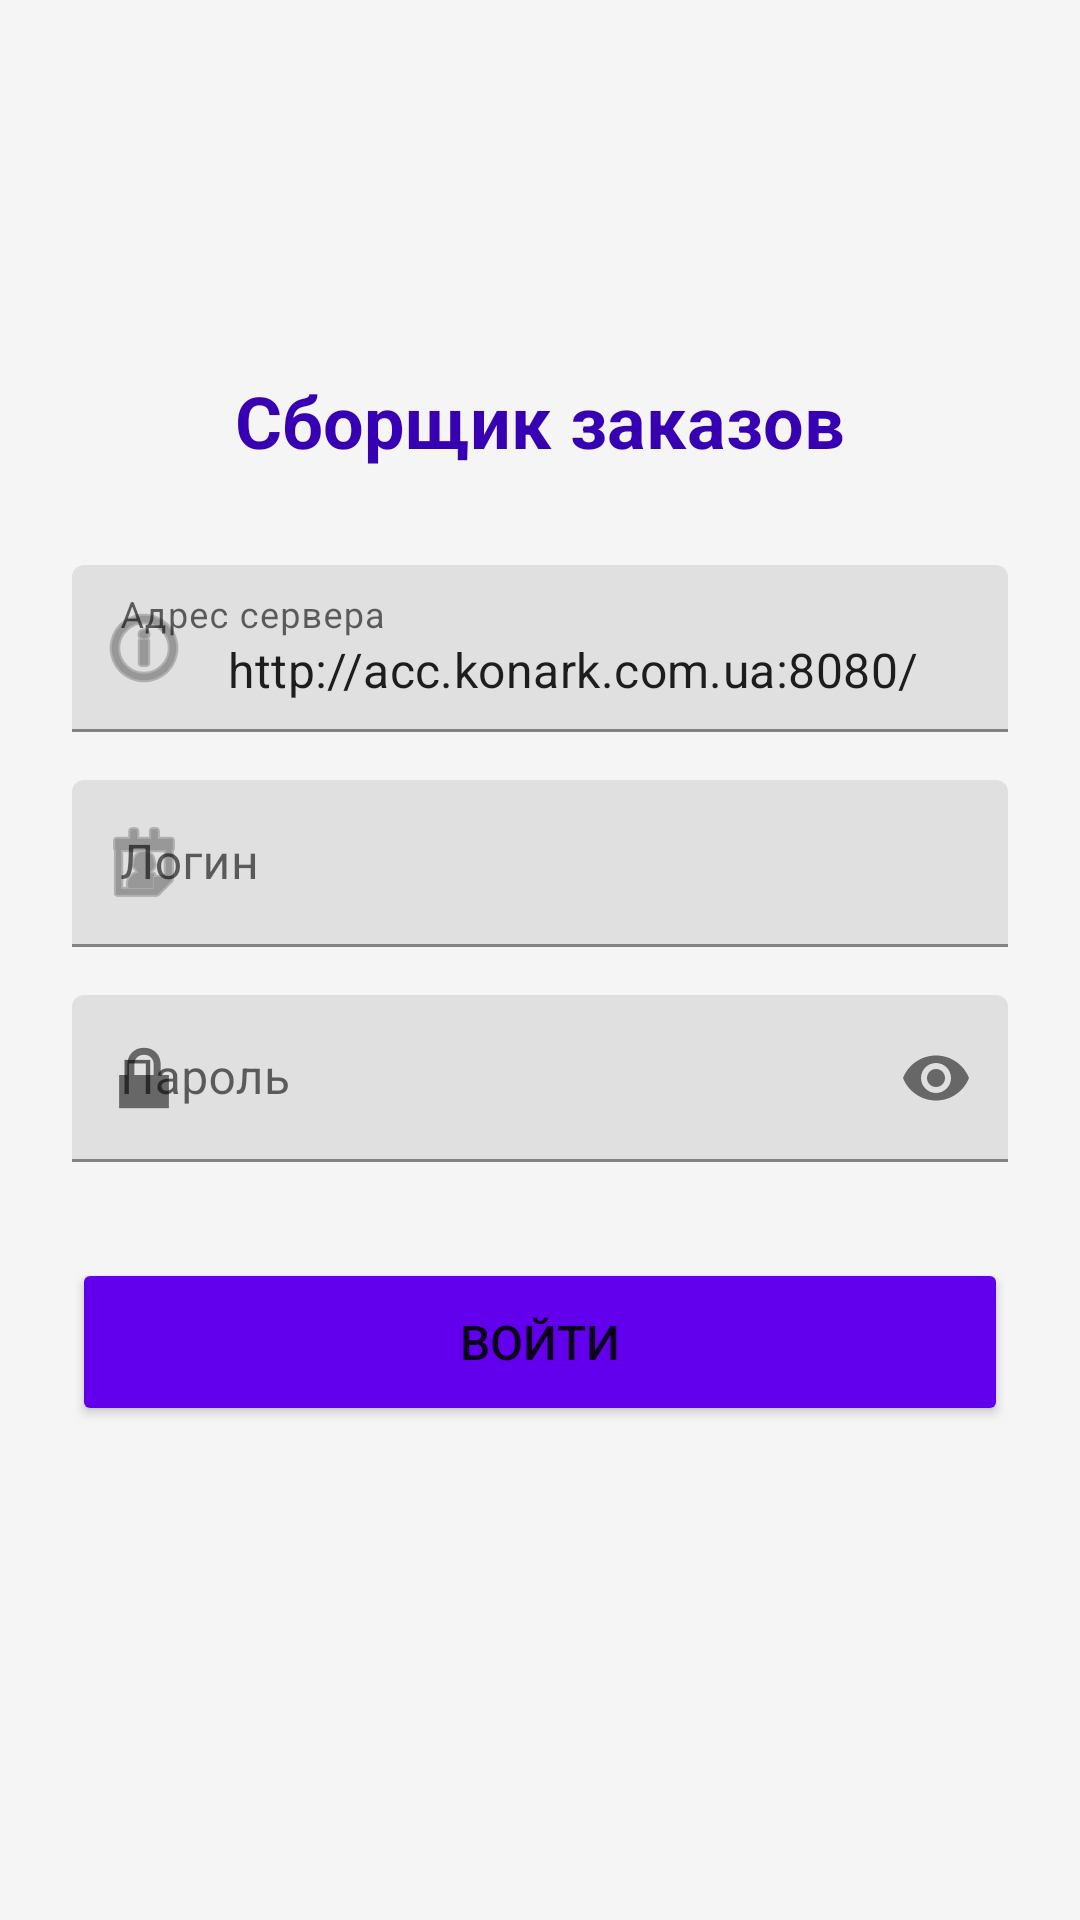

Android layout source for this screen:
<!-- AndroidManifest.xml: activity theme Theme.OrderApp -->
<!-- res/layout/activity_login.xml -->
<?xml version="1.0" encoding="utf-8"?>
<androidx.constraintlayout.widget.ConstraintLayout 
    xmlns:android="http://schemas.android.com/apk/res/android"
    xmlns:app="http://schemas.android.com/apk/res-auto"
    android:layout_width="match_parent"
    android:layout_height="match_parent"
    android:padding="24dp"
    android:background="#F5F5F5">

    <TextView
        android:id="@+id/title"
        android:layout_width="wrap_content"
        android:layout_height="wrap_content"
        android:text="Сборщик заказов"
        android:textSize="24sp"
        android:textStyle="bold"
        android:textColor="@color/purple_700"
        app:layout_constraintTop_toTopOf="parent"
        app:layout_constraintStart_toStartOf="parent"
        app:layout_constraintEnd_toEndOf="parent"
        android:layout_marginTop="100dp" />

    <com.google.android.material.textfield.TextInputLayout
        android:id="@+id/server_layout"
        android:layout_width="match_parent"
        android:layout_height="wrap_content"
        android:layout_marginTop="32dp"
        app:layout_constraintTop_toBottomOf="@id/title"
        app:startIconDrawable="@android:drawable/ic_menu_info_details"
        android:hint="@string/server_address">

        <com.google.android.material.textfield.TextInputEditText
            android:id="@+id/server_address"
            android:layout_width="match_parent"
            android:layout_height="wrap_content"
            android:text="http://acc.konark.com.ua:8080/" />
    </com.google.android.material.textfield.TextInputLayout>

    <com.google.android.material.textfield.TextInputLayout
        android:id="@+id/login_layout"
        android:layout_width="match_parent"
        android:layout_height="wrap_content"
        android:layout_marginTop="16dp"
        app:layout_constraintTop_toBottomOf="@id/server_layout"
        app:startIconDrawable="@android:drawable/ic_menu_my_calendar"
        android:hint="@string/login">

        <com.google.android.material.textfield.TextInputEditText
            android:id="@+id/login"
            android:layout_width="match_parent"
            android:layout_height="wrap_content" />
    </com.google.android.material.textfield.TextInputLayout>

    <com.google.android.material.textfield.TextInputLayout
        android:id="@+id/password_layout"
        android:layout_width="match_parent"
        android:layout_height="wrap_content"
        android:layout_marginTop="16dp"
        app:layout_constraintTop_toBottomOf="@id/login_layout"
        app:startIconDrawable="@android:drawable/ic_lock_lock"
        app:passwordToggleEnabled="true"
        android:hint="@string/password">

        <com.google.android.material.textfield.TextInputEditText
            android:id="@+id/password"
            android:layout_width="match_parent"
            android:layout_height="wrap_content"
            android:inputType="textPassword" />
    </com.google.android.material.textfield.TextInputLayout>

    <Button
        android:id="@+id/enter_button"
        android:layout_width="match_parent"
        android:layout_height="56dp"
        android:layout_marginTop="32dp"
        android:text="@string/enter"
        android:textSize="16sp"
        android:backgroundTint="@color/purple_500"
        app:layout_constraintTop_toBottomOf="@id/password_layout" />

</androidx.constraintlayout.widget.ConstraintLayout>
<!-- resources referenced by this layout -->
<resources>
  <color name="purple_500">#FF6200EE</color>
  <color name="purple_700">#FF3700B3</color>
  <string name="enter">Войти</string>
  <string name="login">Логин</string>
  <string name="password">Пароль</string>
  <string name="server_address">Адрес сервера</string>
  <style name="Theme.OrderApp" parent="Theme.MaterialComponents.DayNight.DarkActionBar">
          <item name="colorPrimary">@color/purple_500</item>
          <item name="colorPrimaryVariant">@color/purple_700</item>
          <item name="colorOnPrimary">@color/white</item>
          <item name="colorSecondary">@color/teal_200</item>
          <item name="colorSecondaryVariant">@color/teal_700</item>
          <item name="colorOnSecondary">@color/black</item>
          <item name="android:statusBarColor" tools:targetApi="l">?attr/colorPrimaryVariant</item>
      </style>
  <color name="white">#FFFFFFFF</color>
  <color name="teal_200">#FF03DAC5</color>
  <color name="teal_700">#FF018786</color>
  <color name="black">#FF000000</color>
</resources>
